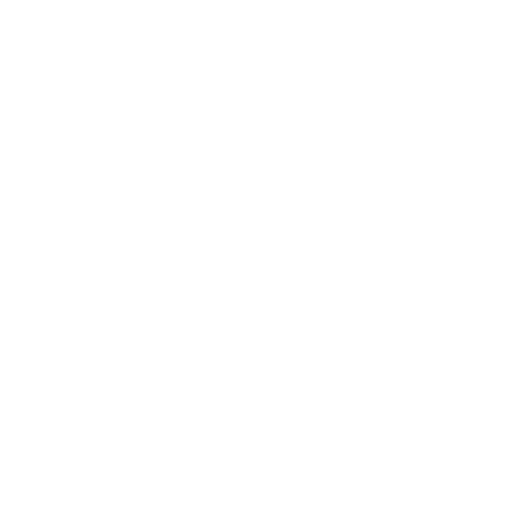
t = 0.00 s
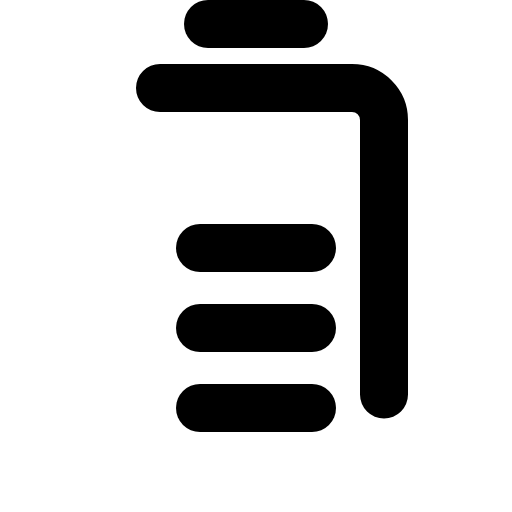
t = 0.38 s
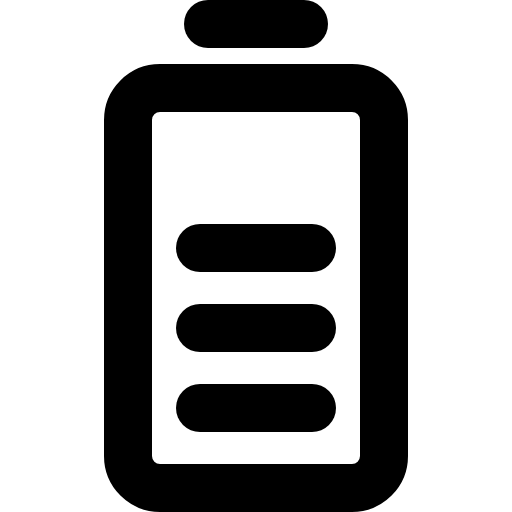
t = 1.13 s
t = 1.50 s: frame unchanged from t = 1.13 s, image omitted
t = 1.88 s: frame unchanged from t = 1.13 s, image omitted
t = 2.63 s: frame unchanged from t = 1.13 s, image omitted

The animated SVG that drew these frames (rendered in a browser with its animation timeline set to each time). Animation: 1 CSS @keyframes rule; one cycle of 3.00 s, repeats indefinitely.

<svg xmlns="http://www.w3.org/2000/svg" viewBox="0 0 256 256">
  <style>
    .draw-line {
      stroke-dasharray: 2000;
      stroke-dashoffset: 0;
    }
    svg:hover .draw-line {
      animation: phosphor-draw-in 3s ease-in-out infinite alternate;
    }
    @keyframes phosphor-draw-in {
      0%   { stroke-dashoffset: 2000; }
      50%  { stroke-dashoffset: 0; }
      100% { stroke-dashoffset: 0; }
    }
  </style><rect width="256" height="256" fill="none"/><line x1="104" y1="12" x2="152" y2="12" fill="none" stroke="currentColor" stroke-linecap="round" stroke-linejoin="round" stroke-width="24" class="draw-line"/><rect x="64" y="44" width="128" height="200" rx="16" fill="none" stroke="currentColor" stroke-linecap="round" stroke-linejoin="round" stroke-width="24" class="draw-line"/><line x1="100" y1="124" x2="156" y2="124" fill="none" stroke="currentColor" stroke-linecap="round" stroke-linejoin="round" stroke-width="24" class="draw-line"/><line x1="100" y1="164" x2="156" y2="164" fill="none" stroke="currentColor" stroke-linecap="round" stroke-linejoin="round" stroke-width="24" class="draw-line"/><line x1="100" y1="204" x2="156" y2="204" fill="none" stroke="currentColor" stroke-linecap="round" stroke-linejoin="round" stroke-width="24" class="draw-line"/></svg>
